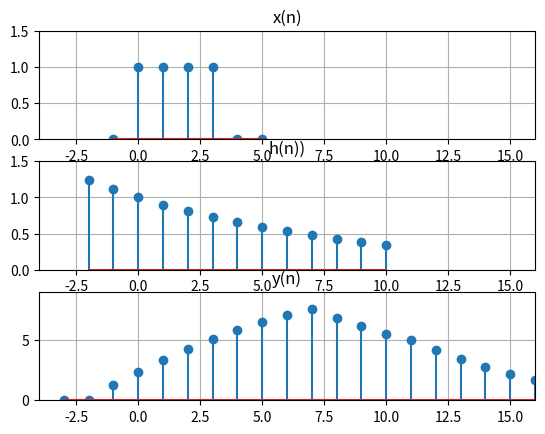

The script that saved this image:
#离散时间信号的卷积和运算
import matplotlib.pyplot as plt
import numpy as np
from scipy import signal
def uDt(n):
    if n>=0:
        y=1
    else:
        y=0
    return y
nx=np.linspace(-1,5,7,dtype=int,endpoint=True)
nh=np.linspace(-2,10,13,dtype=int,endpoint=True)
nx2=nx-4
nh2=nh-9
x=np.array([uDt(i)for i in nx])-np.array([uDt(i)for i in nx2])
h=np.power(0.9,nh)
h1=np.array([uDt(i)for i in nh])-np.array([uDt(i)for i in nh2])
y=np.convolve(h,h1)
ny1=nx[0]+nh[0]
ny=ny1+np.linspace(0,(len(y)),len(y),dtype=int)
fig=plt.figure()
ax1=fig.add_subplot(3,1,1)
ax1.stem(nx,x)
ax1.grid(visible=True)
ax1.set_title('x(n)')
ax1.axis([-4,16,0,1.5])
ax2=fig.add_subplot(3,1,2)
ax2.stem(nh,h)
ax2.grid(visible=True)
ax2.set_title('h(n))')
ax2.axis([-4,16,0,1.5])
ax3=fig.add_subplot(3,1,3)
ax3.stem(ny,y)
ax3.set_title('y(n)')
ax3.grid(visible=True)
ax3.axis([-4,16,0,9])
plt.show()